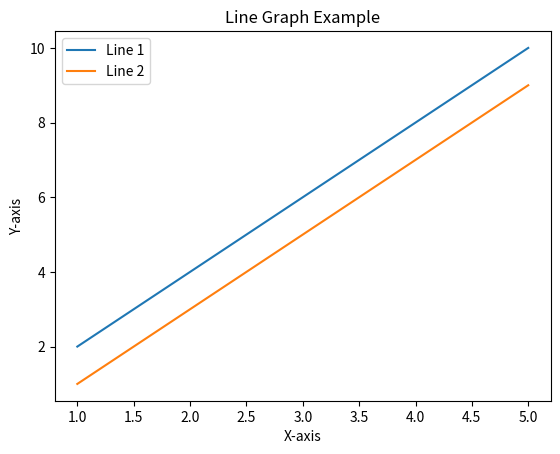

Python code for this plot:
# Multiple line graph

import matplotlib.pyplot as plt

x = [1, 2, 3, 4, 5]
y1 = [2, 4, 6, 8, 10]
y2 = [1, 3, 5, 7, 9]

plt.plot(x, y1, label='Line 1')
plt.plot(x, y2, label='Line 2')

plt.title('Line Graph Example')
plt.xlabel('X-axis')
plt.ylabel('Y-axis')
plt.legend()
plt.show()